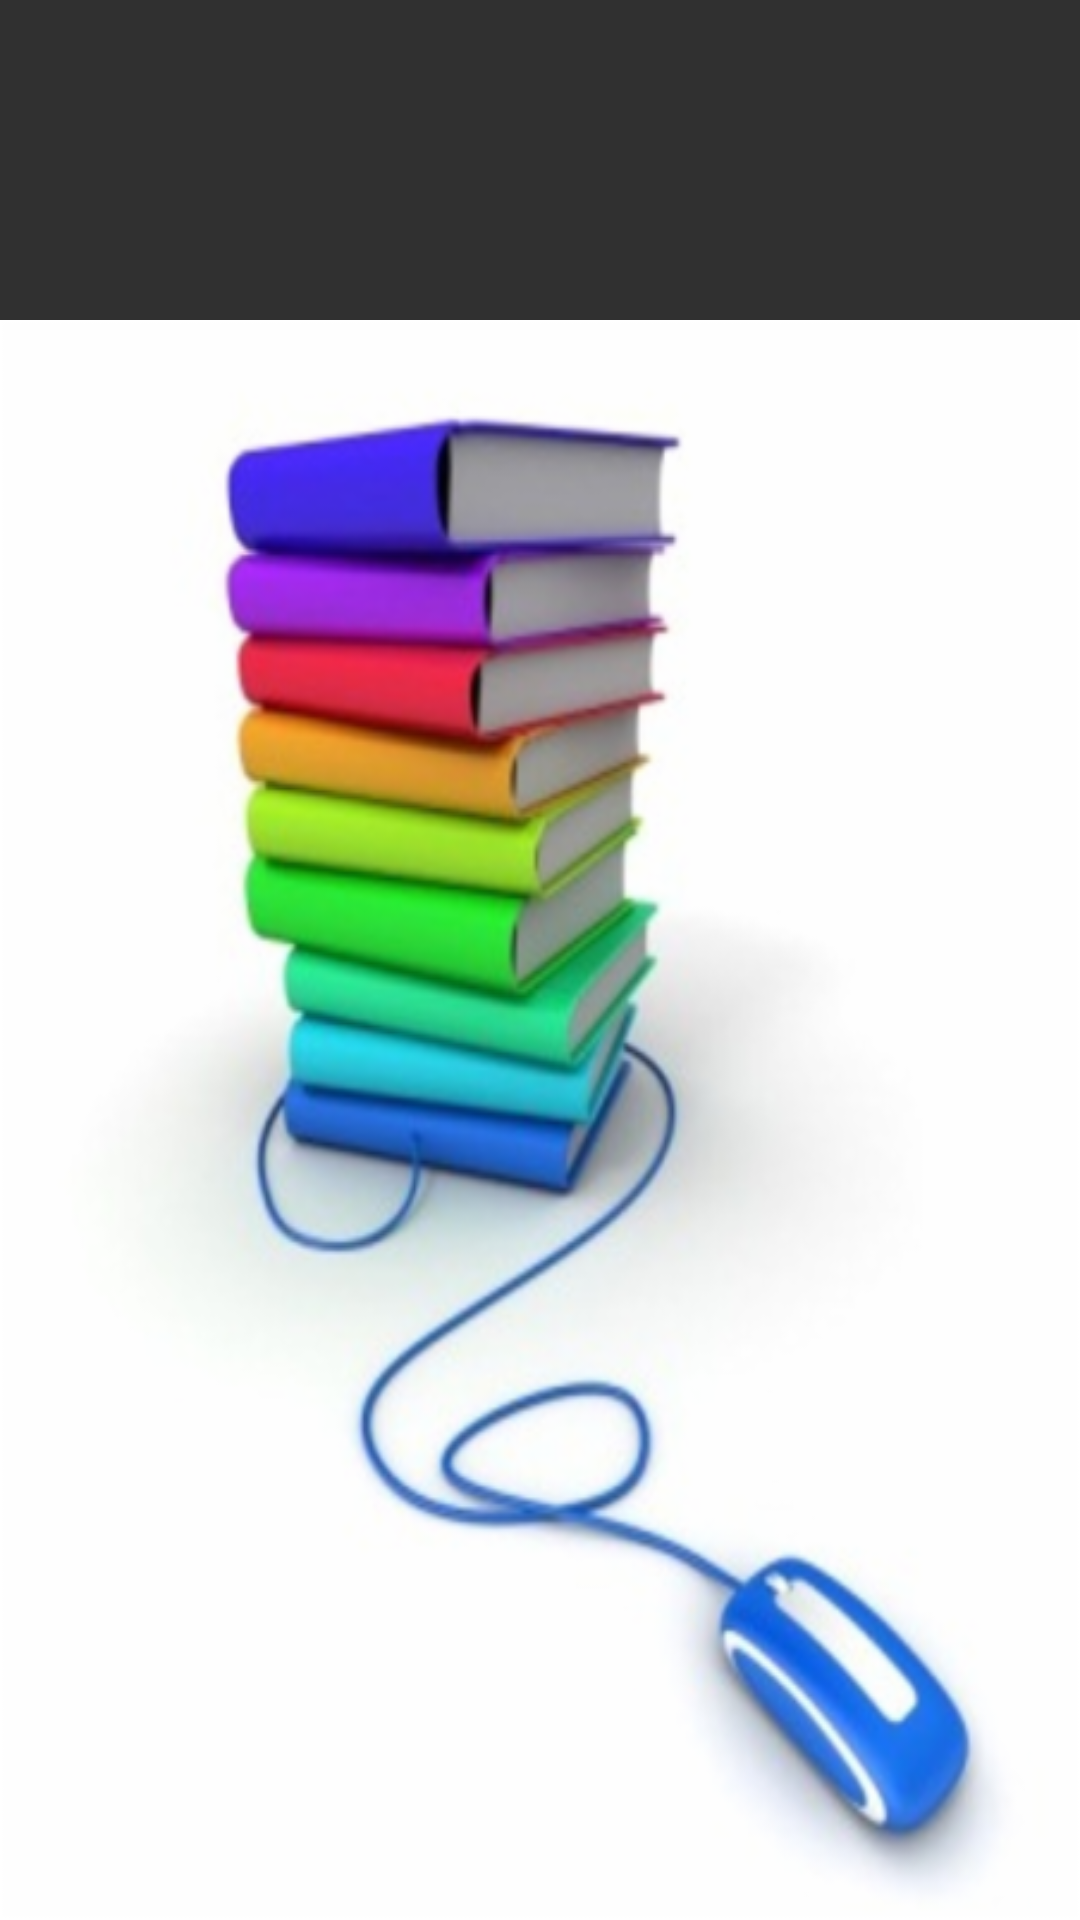

Layout XML and referenced resources for this Android screen:
<!-- AndroidManifest.xml: activity theme SplashTheme -->
<!-- res/layout/activity_splashscreen.xml -->
<?xml version="1.0" encoding="utf-8"?>
<LinearLayout xmlns:android="http://schemas.android.com/apk/res/android"
    xmlns:tools="http://schemas.android.com/tools"
    android:orientation="vertical"
    android:layout_width="match_parent"
    android:layout_height="match_parent"
    tools:context="com.example.android.booklistingappudacity.SplashScreenActivity">

    <TextView
        android:layout_width="match_parent"
        android:layout_height="0dp"
        android:layout_weight="1"
        tools:text="Welcome in BookLister!"
        android:gravity="center"
        android:textSize="24sp"
        android:textColor="@android:color/black"/>

    <View
        android:layout_width="match_parent"
        android:layout_height="0dp"
        android:layout_weight="5"
        android:background="@drawable/splash_screen"/>
</LinearLayout>
<!-- resources referenced by this layout -->
<resources>
  <!-- drawable splash_screen: png bitmap (drawable-hdpi, 57226 bytes) -->
  <style name="SplashTheme" parent="Theme.AppCompat.NoActionBar">
          <item name="colorPrimaryDark">@color/colorPrimary</item>
      </style>
  <color name="colorPrimary">#3F51B5</color>
</resources>
